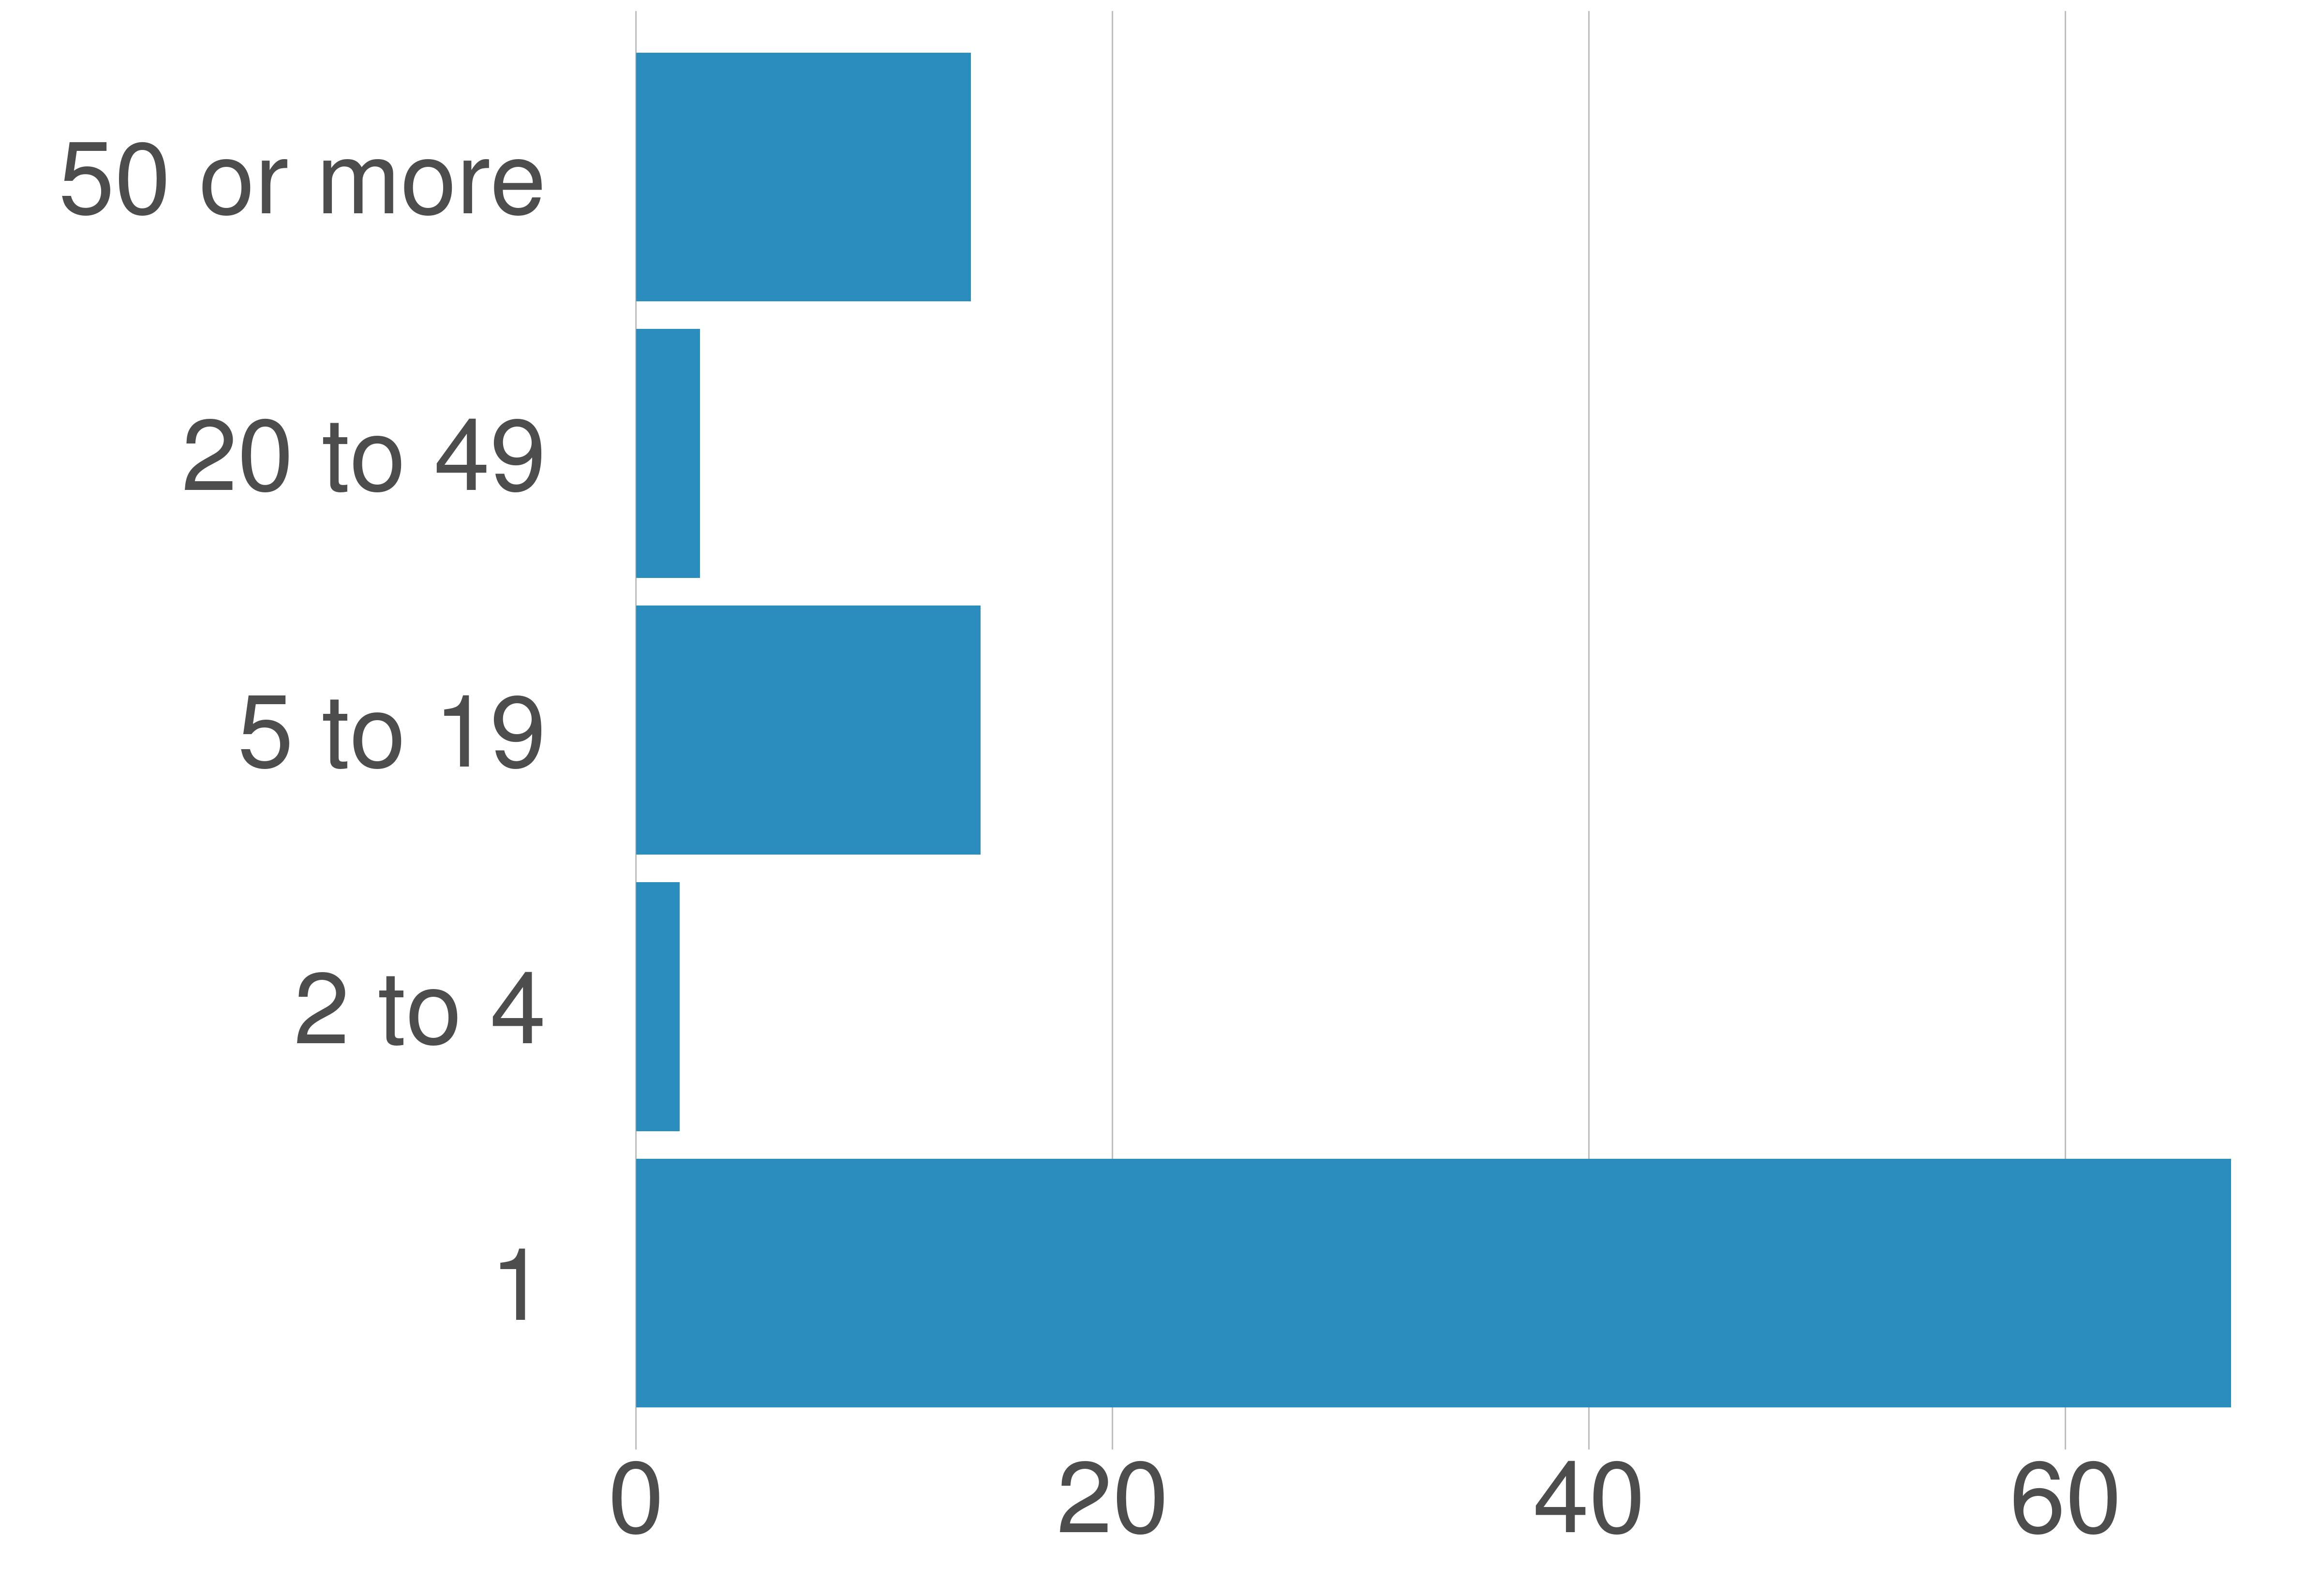

The data file committed next to this chart (first rows):
variable, value, value_prop
1, 246786, 66.96
2 to 4, 6756, 1.83
5 to 19, 53325, 14.47
20 to 49, 9923, 2.69
50 or more, 51767, 14.05
